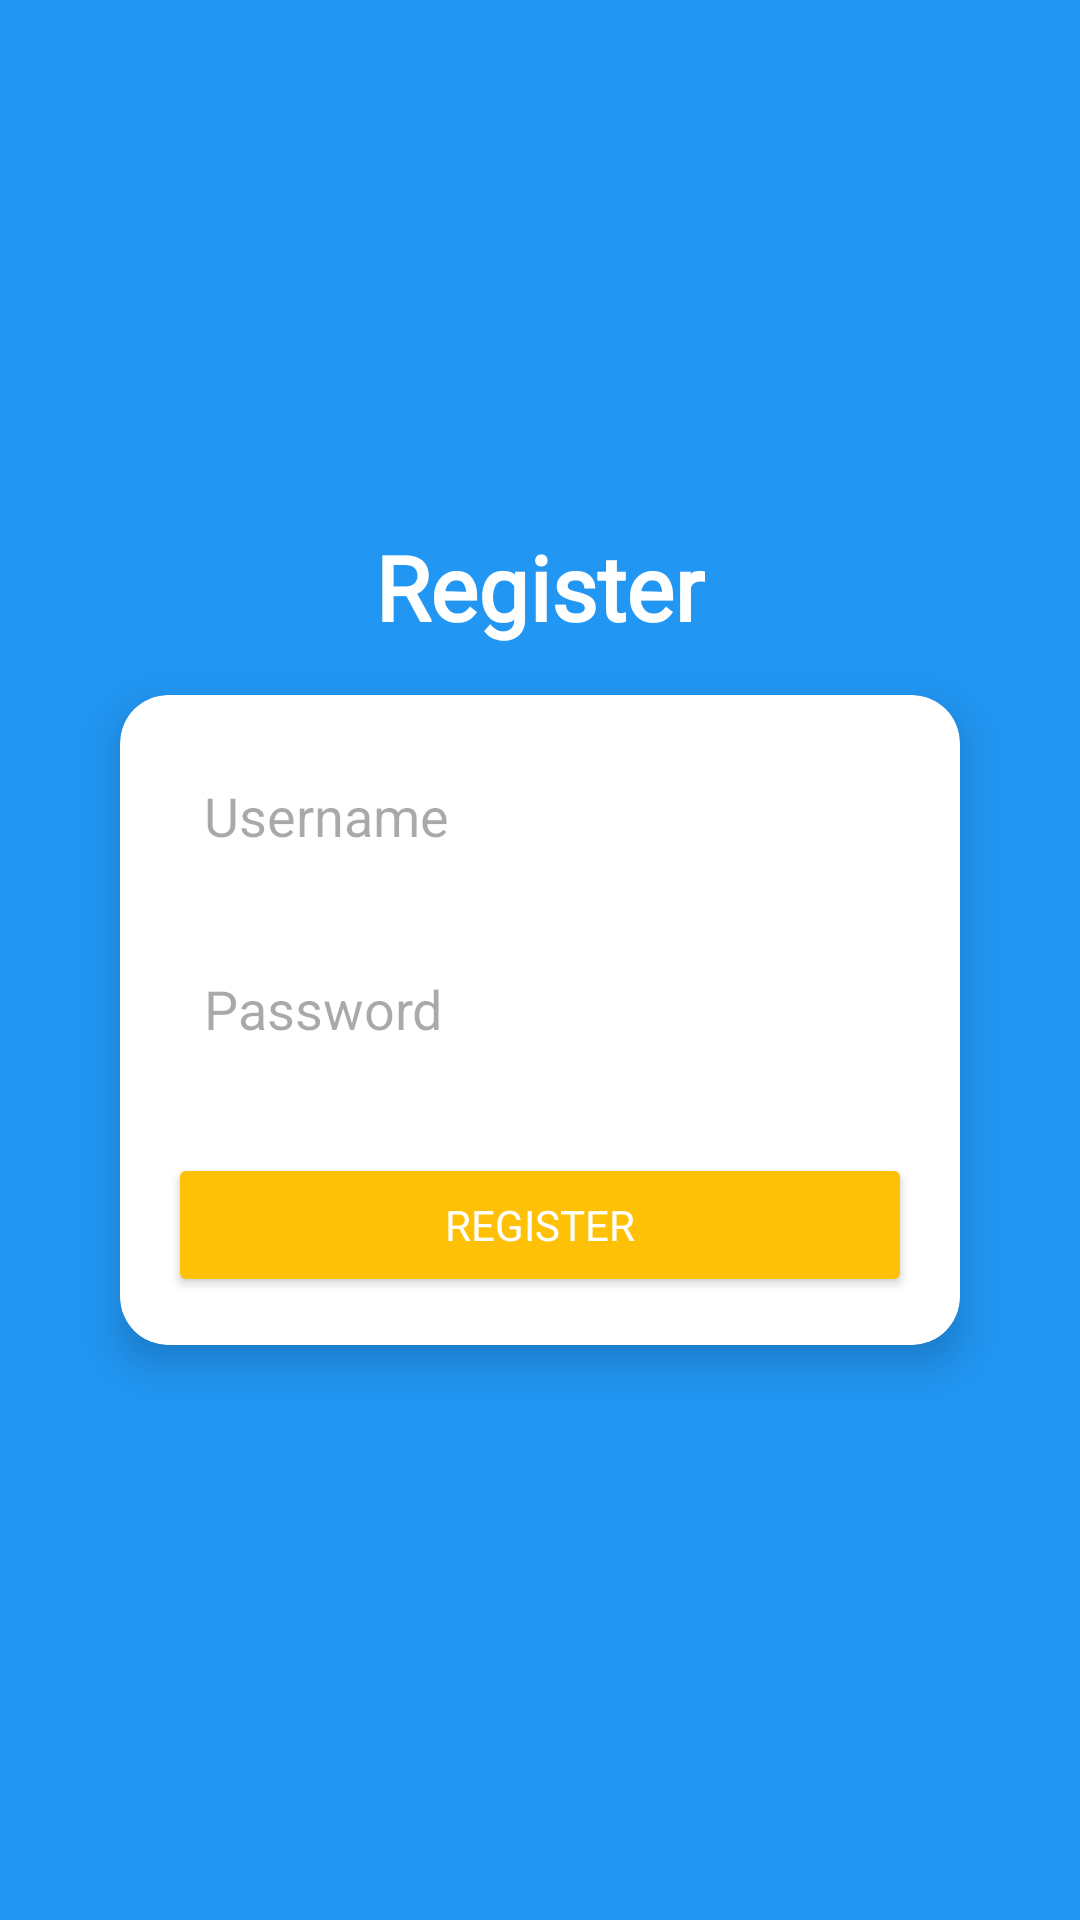

Here is an Android app screen rendered from its layout file. Give the layout XML and the strings, colors and styles it references.
<!-- AndroidManifest.xml: application theme Theme.MathRush -->
<!-- res/layout/activity_register.xml -->
<?xml version="1.0" encoding="utf-8"?>
<LinearLayout xmlns:android="http://schemas.android.com/apk/res/android"
    xmlns:card_view="http://schemas.android.com/apk/res-auto"
    android:layout_width="match_parent"
    android:layout_height="match_parent"
    android:orientation="vertical"
    android:padding="24dp"
    android:gravity="center"
    android:background="@color/background">

    <TextView
        android:layout_width="wrap_content"
        android:layout_height="wrap_content"
        android:text="Register"
        android:textColor="@android:color/white"
        android:textStyle="bold"
        android:fontFamily="@font/poppins"
        android:textSize="30sp" />

    <androidx.cardview.widget.CardView
        android:layout_width="match_parent"
        android:layout_height="wrap_content"
        card_view:cardCornerRadius="16dp"
        card_view:cardElevation="8dp"
        android:layout_margin="16dp"
        android:backgroundTint="#FFFFFF">

        <LinearLayout
            android:layout_width="match_parent"
            android:layout_height="wrap_content"
            android:orientation="vertical"
            android:padding="16dp">

            <EditText
                android:id="@+id/etRegisterUsername"
                android:layout_width="match_parent"
                android:layout_height="wrap_content"
                android:hint="Username"
                android:inputType="text"
                android:padding="12dp"
                android:background="@drawable/rounded_button" />

            <EditText
                android:id="@+id/etRegisterPassword"
                android:layout_width="match_parent"
                android:layout_height="wrap_content"
                android:hint="Password"
                android:inputType="textPassword"
                android:padding="12dp"
                android:layout_marginTop="16dp"
                android:background="@drawable/rounded_button" />

            <Button
                android:id="@+id/btnRegister"
                android:layout_width="match_parent"
                android:layout_height="wrap_content"
                android:text="Register"
                android:layout_marginTop="24dp"
                android:textColor="@color/white"
                android:fontFamily="@font/poppins"
                android:backgroundTint="@color/button" />

        </LinearLayout>
    </androidx.cardview.widget.CardView>
</LinearLayout>
<!-- resources referenced by this layout -->
<resources>
  <color name="background">#2196F3</color>
  <color name="button">#FFC107</color>
  <color name="white">#FFFFFFFF</color>
  <!-- drawable rounded_button (drawable) -->
  <?xml version="1.0" encoding="utf-8"?>
  <shape xmlns:android="http://schemas.android.com/apk/res/android"
      android:shape="rectangle">
      <corners android:radius="12dp" />
      <padding
          android:left="12dp"
          android:top="8dp"
          android:right="12dp"
          android:bottom="8dp" />
  </shape>
  <style name="Theme.MathRush" parent="Base.Theme.MathRush" />
  <style name="Base.Theme.MathRush" parent="Theme.Material3.DayNight.NoActionBar">
          
          
      </style>
</resources>
